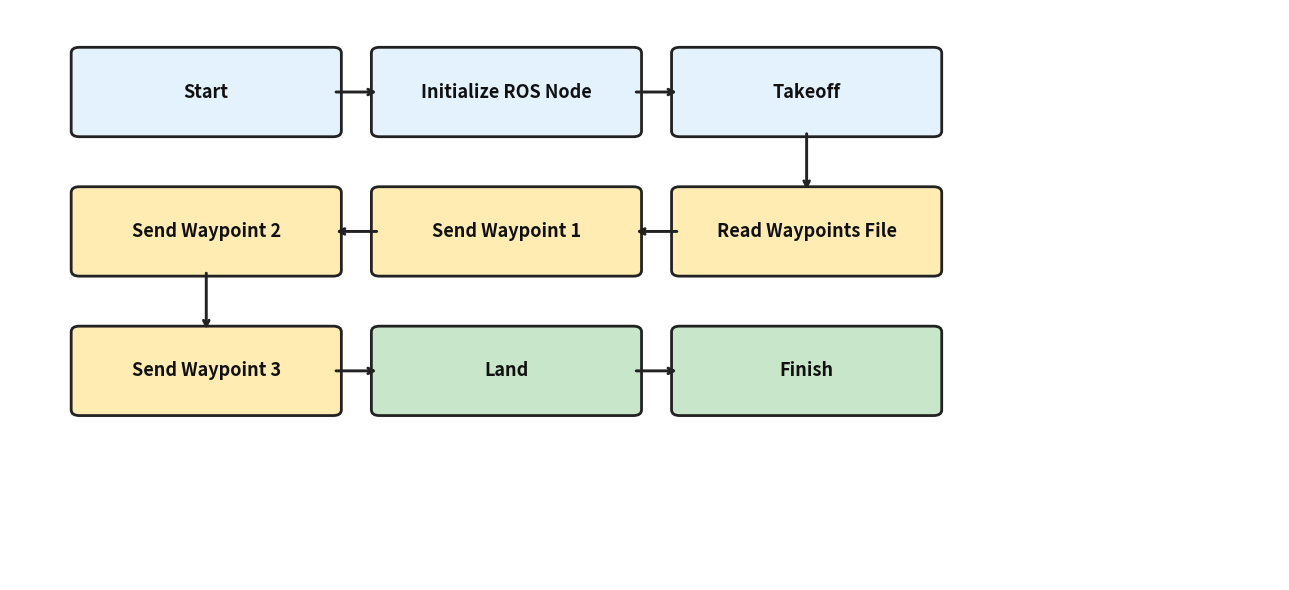

Reproduce this figure in Python.
import matplotlib.pyplot as plt
import matplotlib.patches as patches

steps = [
    "Start", "Initialize ROS Node", "Takeoff",
    "Read Waypoints File", "Send Waypoint 1", "Send Waypoint 2",
    "Send Waypoint 3", "Land", "Finish"
]
row_length = 3
colors = ["#E3F2FD", "#E3F2FD", "#E3F2FD", "#FFECB3", "#FFECB3", "#FFECB3", "#FFECB3", "#C8E6C9", "#C8E6C9"]

fig, ax = plt.subplots(figsize=(13, 6))
ax.axis('off')

box_w, box_h = 2.2, 0.95
vspace = 1.7
hspace = 2.6
x_offset = 1.2

positions = []
arrows = []
direction = 1
row, col = 0, 0

for idx, step in enumerate(steps):
    if direction == 1:
        x = col * hspace + x_offset
    else:
        x = (row_length - 1 - col) * hspace + x_offset
    y = -row * vspace
    positions.append((x, y, step, row, idx))

    if idx > 0:
        prev_x, prev_y, _, prev_row, prev_idx = positions[idx - 1]
        if row == prev_row:  # 横向箭头
            if direction == 1:
                # 行内左到右
                arrows.append(((prev_x + box_w / 2, prev_y), (x - box_w / 2, y)))
            else:
                # 行内右到左
                arrows.append(((prev_x - box_w / 2, prev_y), (x + box_w / 2, y)))
        else:  # 跨行用竖直箭头
            arrows.append(((prev_x, prev_y - box_h / 2), (x, y + box_h / 2)))

    col += 1
    if col == row_length:
        row += 1
        col = 0
        direction *= -1

# 绘制节点
for x, y, text, row, idx in positions:
    rect = patches.FancyBboxPatch(
        (x - box_w / 2, y - box_h / 2), box_w, box_h,
        boxstyle="round,pad=0.07", edgecolor='#222', facecolor=colors[idx], lw=2)
    ax.add_patch(rect)
    ax.text(x, y, text, ha='center', va='center', fontsize=13, fontweight='bold', color="#111")

# 绘制箭头
for (x0, y0), (x1, y1) in arrows:
    ax.annotate('', xy=(x1, y1), xytext=(x0, y0),
                arrowprops=dict(arrowstyle="->", lw=2.1, color='#222'))

ax.set_xlim(-0.5, row_length * hspace + x_offset + 1.5)
ax.set_ylim(-vspace * (len(steps) // row_length + 0.5), 1)
plt.tight_layout()
plt.savefig("snake_flowchart_final_perfect.png", dpi=200)
plt.show()
